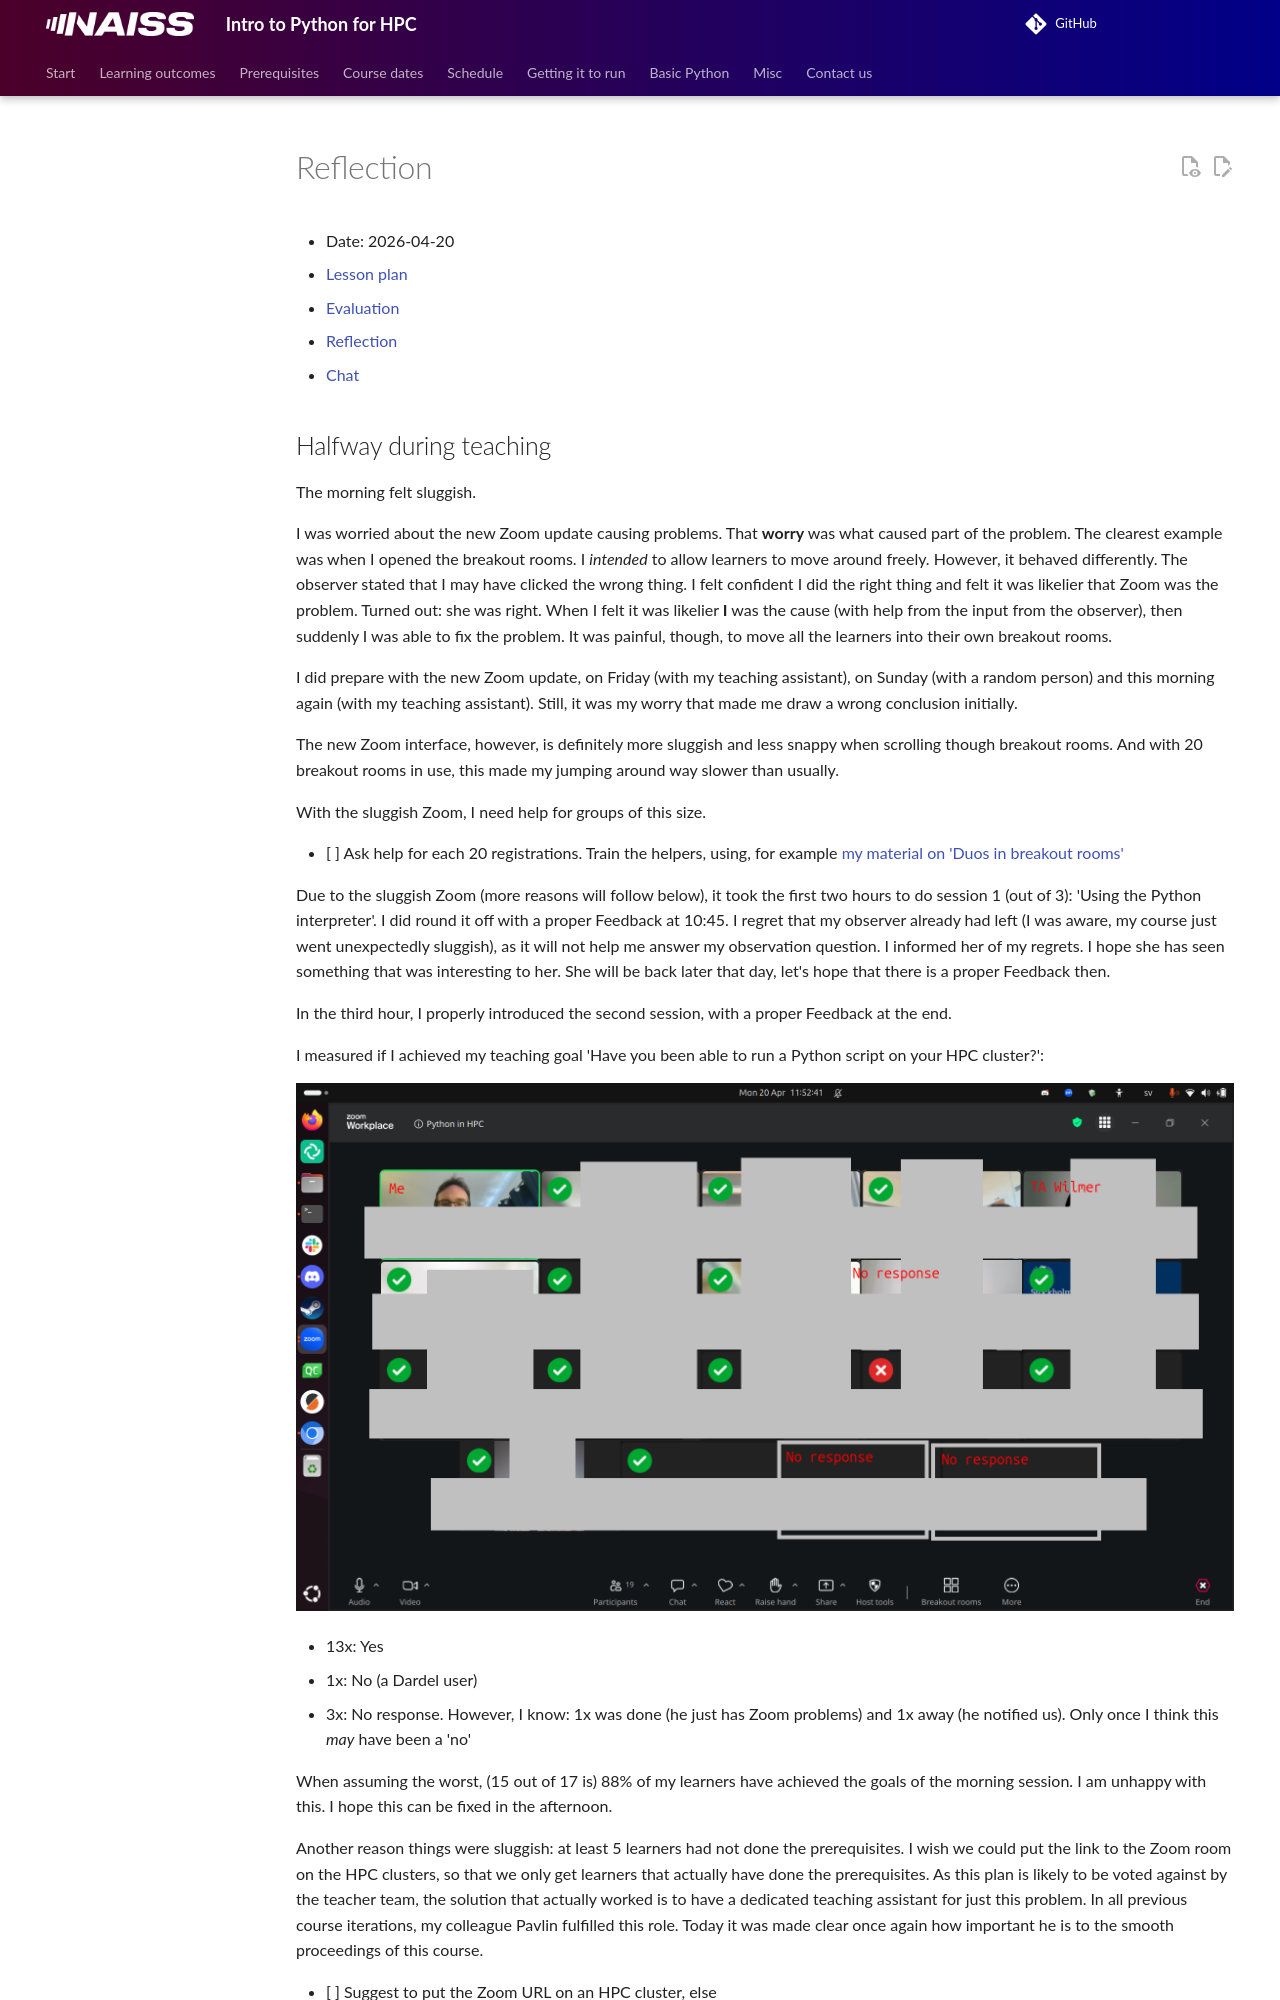

repository: UPPMAX/naiss_intro_python · page: reflections/20260420/index.html · generator: mkdocs

# Reflection

- Date: 2026-04-20
- [Lesson plan](../../lesson_plans/20260420/README.md)
- [Evaluation](../../evaluations/20260420/README.md)
- [Reflection](../../reflections/20260420/README.md)
- [Chat](meeting_saved_new_chat.txt)
